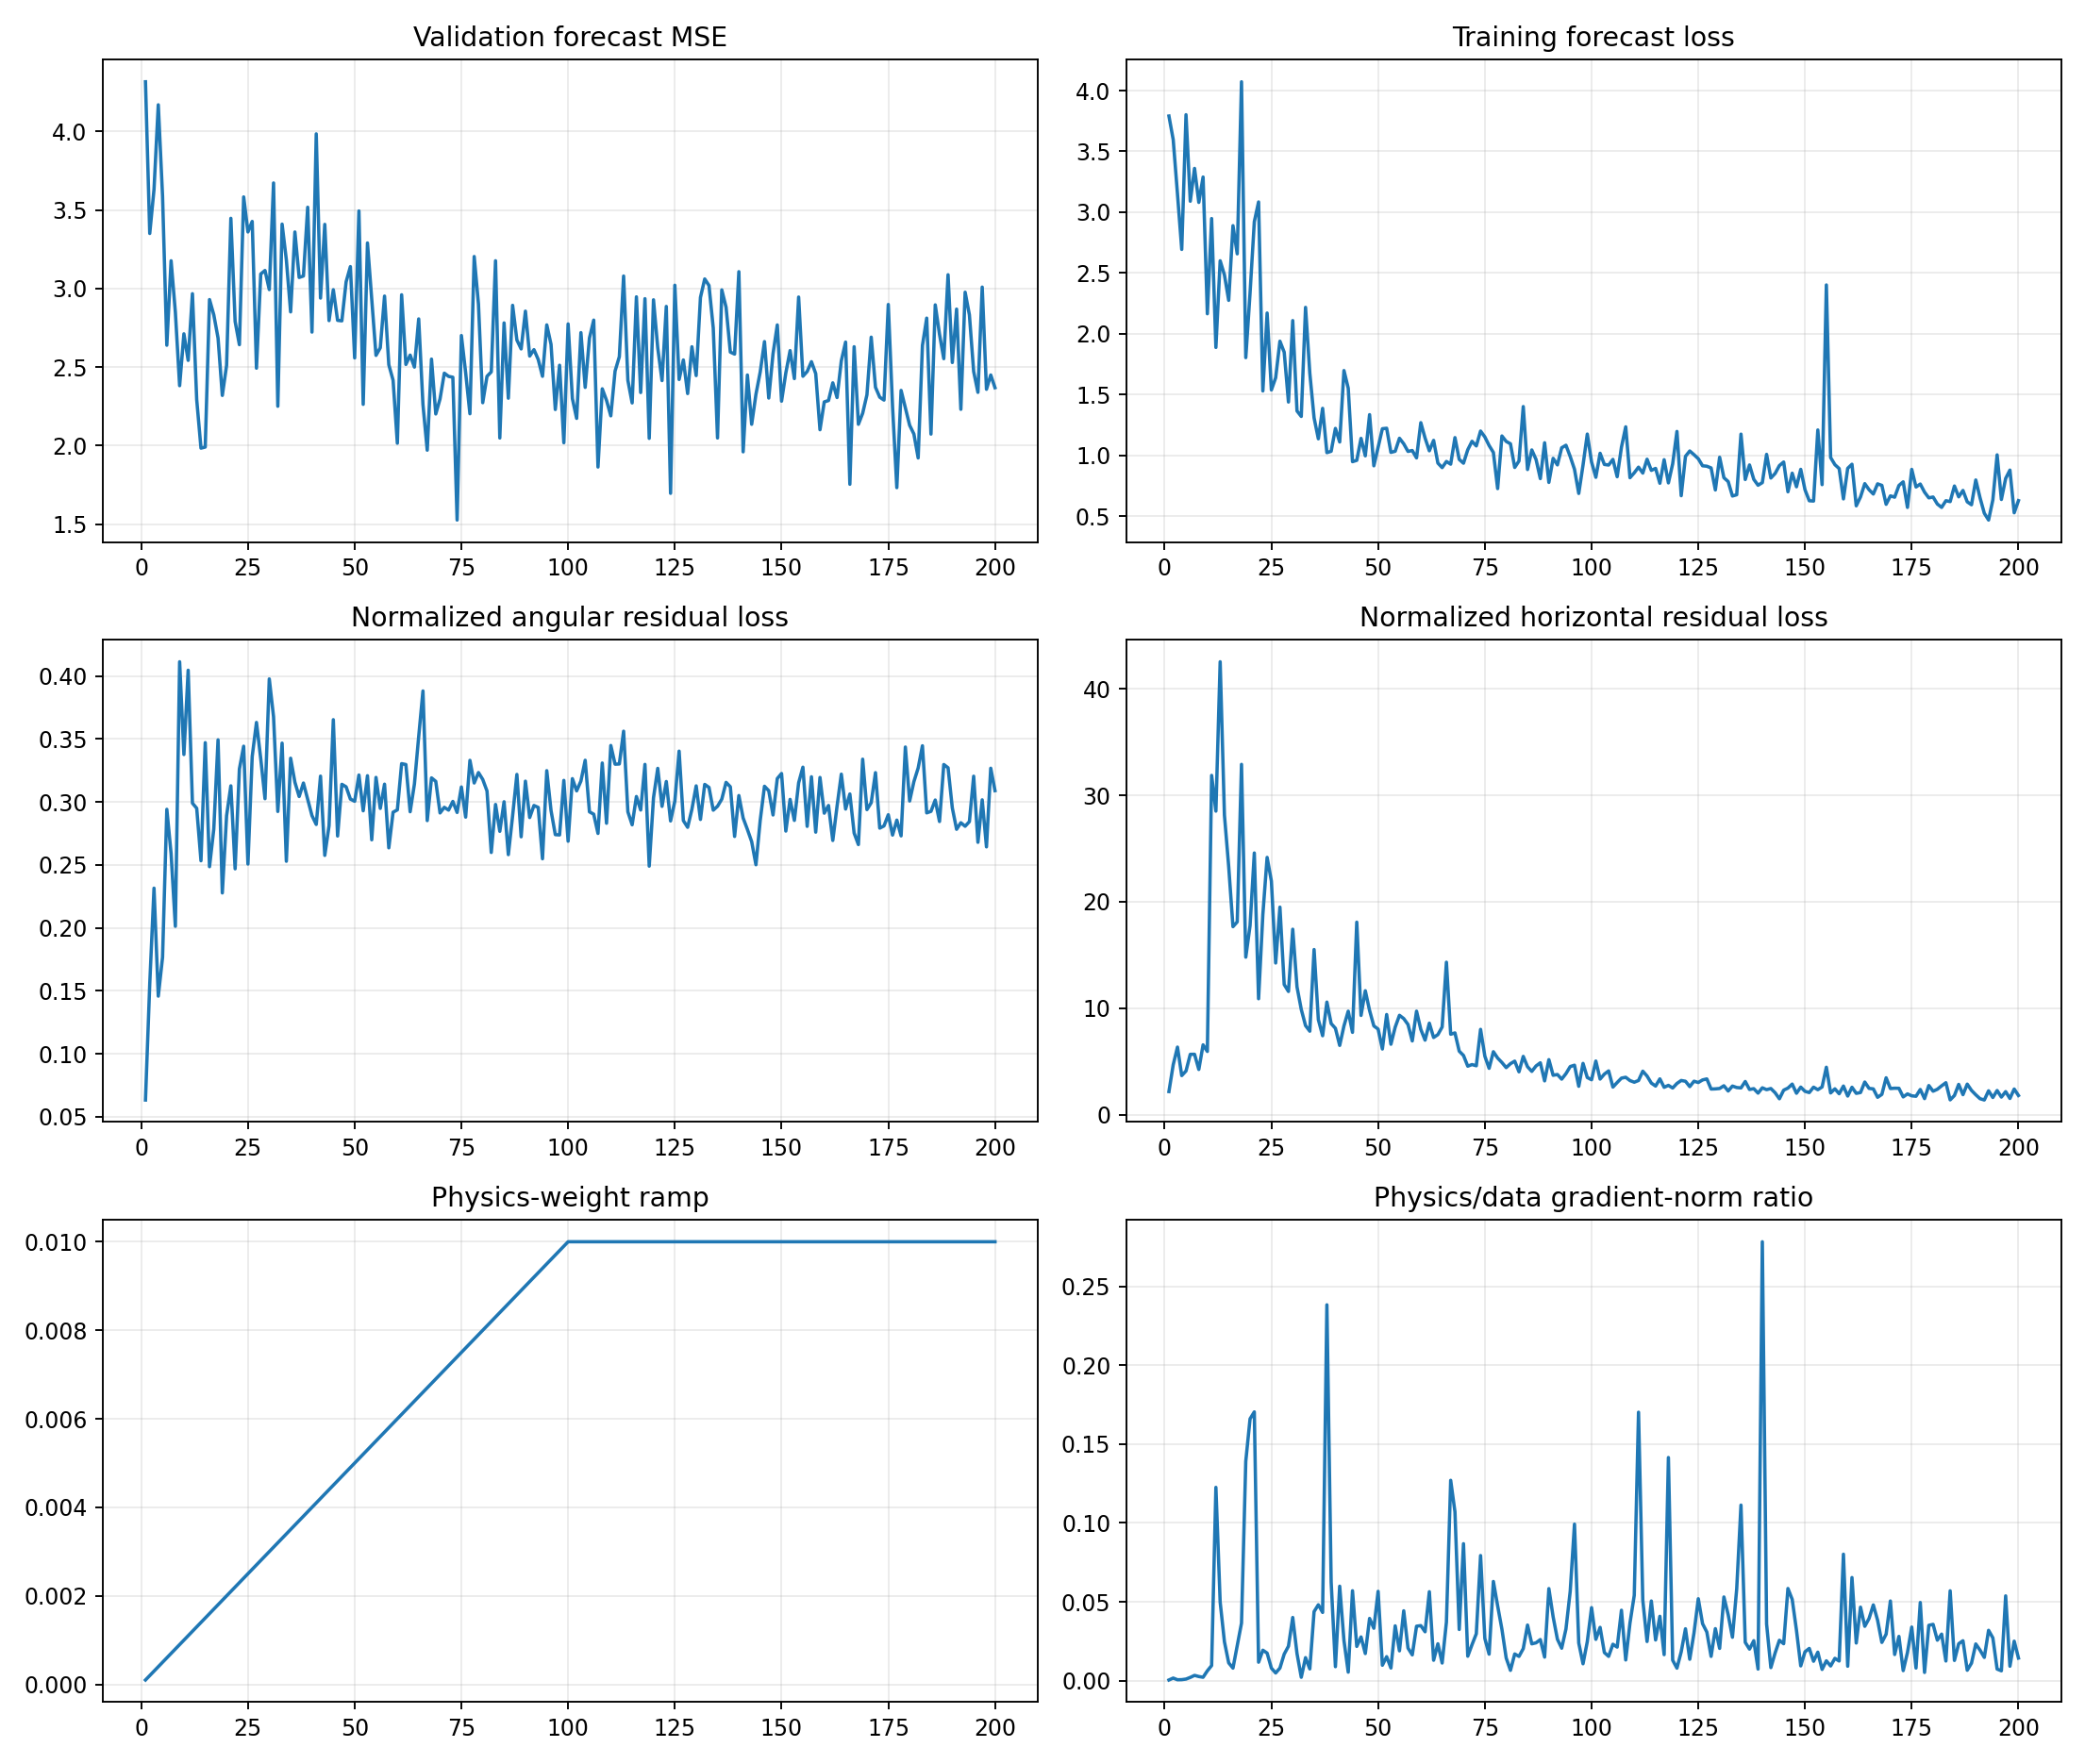

The table this chart was drawn from, first rows:
epoch, target_physics_weight, current_physics_weight, validation_forecast_mse, physics_to_data_gradient_ratio, train_total, train_data, train_cartpole_physics, train_angular_physics, train_horizontal_physics, train_data_gradient_l2, train_physics_gradient_l2
1, 0.01, 0.0001, 4.317, 0.0003512, 3.791, 3.791, 2.247, 0.06325, 2.183, 0.7838, 2.753
2, 0.01, 0.0002, 3.351, 0.00157, 3.598, 3.597, 4.852, 0.1555, 4.696, 1.75, 13.74
3, 0.01, 0.0003, 3.632, 0.0004992, 3.153, 3.151, 6.589, 0.2314, 6.357, 9.972, 16.59
4, 0.01, 0.0004, 4.17, 0.0005603, 2.695, 2.693, 3.83, 0.1457, 3.684, 2.545, 3.564
5, 0.01, 0.0005, 3.589, 0.0009351, 3.804, 3.802, 4.293, 0.1766, 4.116, 7.2, 13.47
6, 0.01, 0.0006, 2.639, 0.001992, 3.094, 3.09, 5.972, 0.294, 5.678, 2.453, 8.141
7, 0.01, 0.0007, 3.177, 0.003275, 3.364, 3.36, 5.943, 0.2589, 5.684, 2.69, 12.59
8, 0.01, 0.0008, 2.85, 0.002546, 3.084, 3.08, 4.459, 0.2012, 4.258, 5.795, 18.45
9, 0.01, 0.0009, 2.382, 0.00209, 3.295, 3.289, 6.981, 0.4112, 6.57, 4.659, 10.82
10, 0.01, 0.001, 2.712, 0.006163, 2.17, 2.164, 6.288, 0.3376, 5.951, 2.11, 13.01
11, 0.01, 0.0011, 2.543, 0.009503, 2.983, 2.947, 32.27, 0.4045, 31.86, 2.509, 21.68
12, 0.01, 0.0012, 2.967, 0.1226, 1.921, 1.887, 28.81, 0.2989, 28.51, 6.076, 620.7
13, 0.01, 0.0013, 2.293, 0.04981, 2.656, 2.6, 42.83, 0.2949, 42.53, 6.304, 241.5
14, 0.01, 0.0014, 1.984, 0.02461, 2.524, 2.484, 28.39, 0.2532, 28.14, 14.03, 246.6
15, 0.01, 0.0015, 1.991, 0.01122, 2.31, 2.274, 23.65, 0.347, 23.31, 2.174, 16.27
16, 0.01, 0.0016, 2.93, 0.007883, 2.917, 2.889, 17.91, 0.2485, 17.66, 41.76, 205.7
17, 0.01, 0.0017, 2.833, 0.02208, 2.688, 2.657, 18.39, 0.2784, 18.11, 5.07, 65.87
18, 0.01, 0.0018, 2.685, 0.03646, 4.132, 4.073, 33.25, 0.3492, 32.9, 29.11, 589.5
19, 0.01, 0.0019, 2.32, 0.1391, 1.832, 1.803, 15.03, 0.2277, 14.8, 4.456, 326.3
20, 0.01, 0.002, 2.512, 0.1661, 2.369, 2.333, 18.05, 0.289, 17.76, 2.285, 189.7
21, 0.01, 0.0021, 3.448, 0.1705, 2.973, 2.921, 24.89, 0.3127, 24.58, 1.291, 104.8
22, 0.01, 0.0022, 2.79, 0.01162, 3.109, 3.084, 11.14, 0.2468, 10.9, 4.059, 21.43
23, 0.01, 0.0023, 2.643, 0.01925, 1.573, 1.529, 19.13, 0.3261, 18.8, 5.808, 48.62
24, 0.01, 0.0024, 3.584, 0.01742, 2.229, 2.17, 24.51, 0.3442, 24.17, 2.115, 15.35
25, 0.01, 0.0025, 3.361, 0.007886, 1.592, 1.537, 22.19, 0.2506, 21.94, 6.94, 21.89
26, 0.01, 0.0026, 3.428, 0.004804, 1.675, 1.637, 14.59, 0.336, 14.25, 5.846, 10.8
27, 0.01, 0.0027, 2.493, 0.007919, 1.992, 1.938, 19.86, 0.3631, 19.49, 9.739, 28.57
28, 0.01, 0.0028, 3.093, 0.01677, 1.883, 1.848, 12.57, 0.3343, 12.23, 3.741, 22.4
29, 0.01, 0.0029, 3.115, 0.0218, 1.472, 1.438, 11.88, 0.3025, 11.58, 4.761, 35.79
30, 0.01, 0.003, 2.994, 0.04004, 2.161, 2.108, 17.82, 0.3976, 17.42, 5.199, 69.38
31, 0.01, 0.0031, 3.673, 0.01713, 1.403, 1.364, 12.37, 0.3676, 12.01, 4.588, 25.36
32, 0.01, 0.0032, 2.251, 0.002079, 1.352, 1.319, 10.19, 0.2924, 9.893, 13.74, 8.925
33, 0.01, 0.0033, 3.411, 0.01454, 2.245, 2.216, 8.722, 0.3466, 8.375, 6.153, 27.11
34, 0.01, 0.0034, 3.183, 0.007386, 1.703, 1.676, 8.104, 0.2528, 7.851, 23.18, 50.36
35, 0.01, 0.0035, 2.852, 0.04375, 1.363, 1.308, 15.85, 0.3346, 15.51, 2.965, 37.06
36, 0.01, 0.0036, 3.361, 0.04809, 1.168, 1.135, 9.252, 0.3156, 8.936, 6.567, 87.72
37, 0.01, 0.0037, 3.071, 0.04321, 1.414, 1.386, 7.728, 0.3042, 7.424, 2.441, 28.51
38, 0.01, 0.0038, 3.08, 0.2384, 1.063, 1.021, 10.9, 0.3149, 10.58, 1.461, 91.69
39, 0.01, 0.0039, 3.518, 0.06253, 1.067, 1.033, 8.869, 0.3019, 8.567, 3.624, 58.1
40, 0.01, 0.004, 2.723, 0.008801, 1.254, 1.221, 8.409, 0.2891, 8.12, 7.998, 17.6
41, 0.01, 0.0041, 3.985, 0.05986, 1.137, 1.109, 6.796, 0.282, 6.514, 3.335, 48.69
42, 0.01, 0.0042, 2.94, 0.02541, 1.733, 1.697, 8.668, 0.3204, 8.347, 7.98, 48.28
43, 0.01, 0.0043, 3.409, 0.005332, 1.595, 1.552, 9.987, 0.2575, 9.729, 31.7, 39.3
44, 0.01, 0.0044, 2.796, 0.05698, 0.9824, 0.9471, 8.021, 0.281, 7.74, 3.927, 50.85
45, 0.01, 0.0045, 2.993, 0.02165, 1.041, 0.958, 18.45, 0.3652, 18.08, 8.23, 39.59
46, 0.01, 0.0046, 2.798, 0.02766, 1.183, 1.139, 9.605, 0.2729, 9.332, 9.092, 54.68
47, 0.01, 0.0047, 2.795, 0.01713, 1.051, 0.995, 11.96, 0.3139, 11.65, 16.42, 59.85
48, 0.01, 0.0048, 3.043, 0.03941, 1.382, 1.334, 10.11, 0.3119, 9.795, 7.282, 59.79
49, 0.01, 0.0049, 3.14, 0.03318, 0.9551, 0.9128, 8.646, 0.3022, 8.344, 4.783, 32.39
50, 0.01, 0.005, 2.559, 0.0566, 1.107, 1.066, 8.35, 0.3004, 8.05, 3.123, 35.36
51, 0.01, 0.0051, 3.494, 0.009697, 1.251, 1.218, 6.498, 0.3213, 6.177, 22.8, 43.34
52, 0.01, 0.0052, 2.263, 0.01514, 1.272, 1.222, 9.711, 0.2929, 9.418, 9.116, 26.55
53, 0.01, 0.0053, 3.291, 0.007946, 1.06, 1.023, 6.946, 0.3207, 6.625, 17.05, 25.55
54, 0.01, 0.0054, 2.933, 0.03472, 1.079, 1.033, 8.497, 0.2699, 8.227, 4.322, 27.79
55, 0.01, 0.0055, 2.575, 0.01884, 1.193, 1.14, 9.661, 0.3194, 9.342, 7.051, 24.15
56, 0.01, 0.0056, 2.623, 0.04426, 1.146, 1.094, 9.329, 0.2948, 9.034, 5.693, 44.99
57, 0.01, 0.0057, 2.952, 0.02061, 1.081, 1.031, 8.793, 0.3141, 8.479, 6.616, 23.92
58, 0.01, 0.0058, 2.515, 0.01629, 1.081, 1.039, 7.198, 0.2635, 6.934, 13.84, 38.87
59, 0.01, 0.0059, 2.416, 0.03447, 1.037, 0.978, 10.02, 0.2918, 9.732, 9.979, 58.3
60, 0.01, 0.006, 2.016, 0.03485, 1.318, 1.268, 8.313, 0.2936, 8.019, 8.936, 51.91
... 140 more rows
